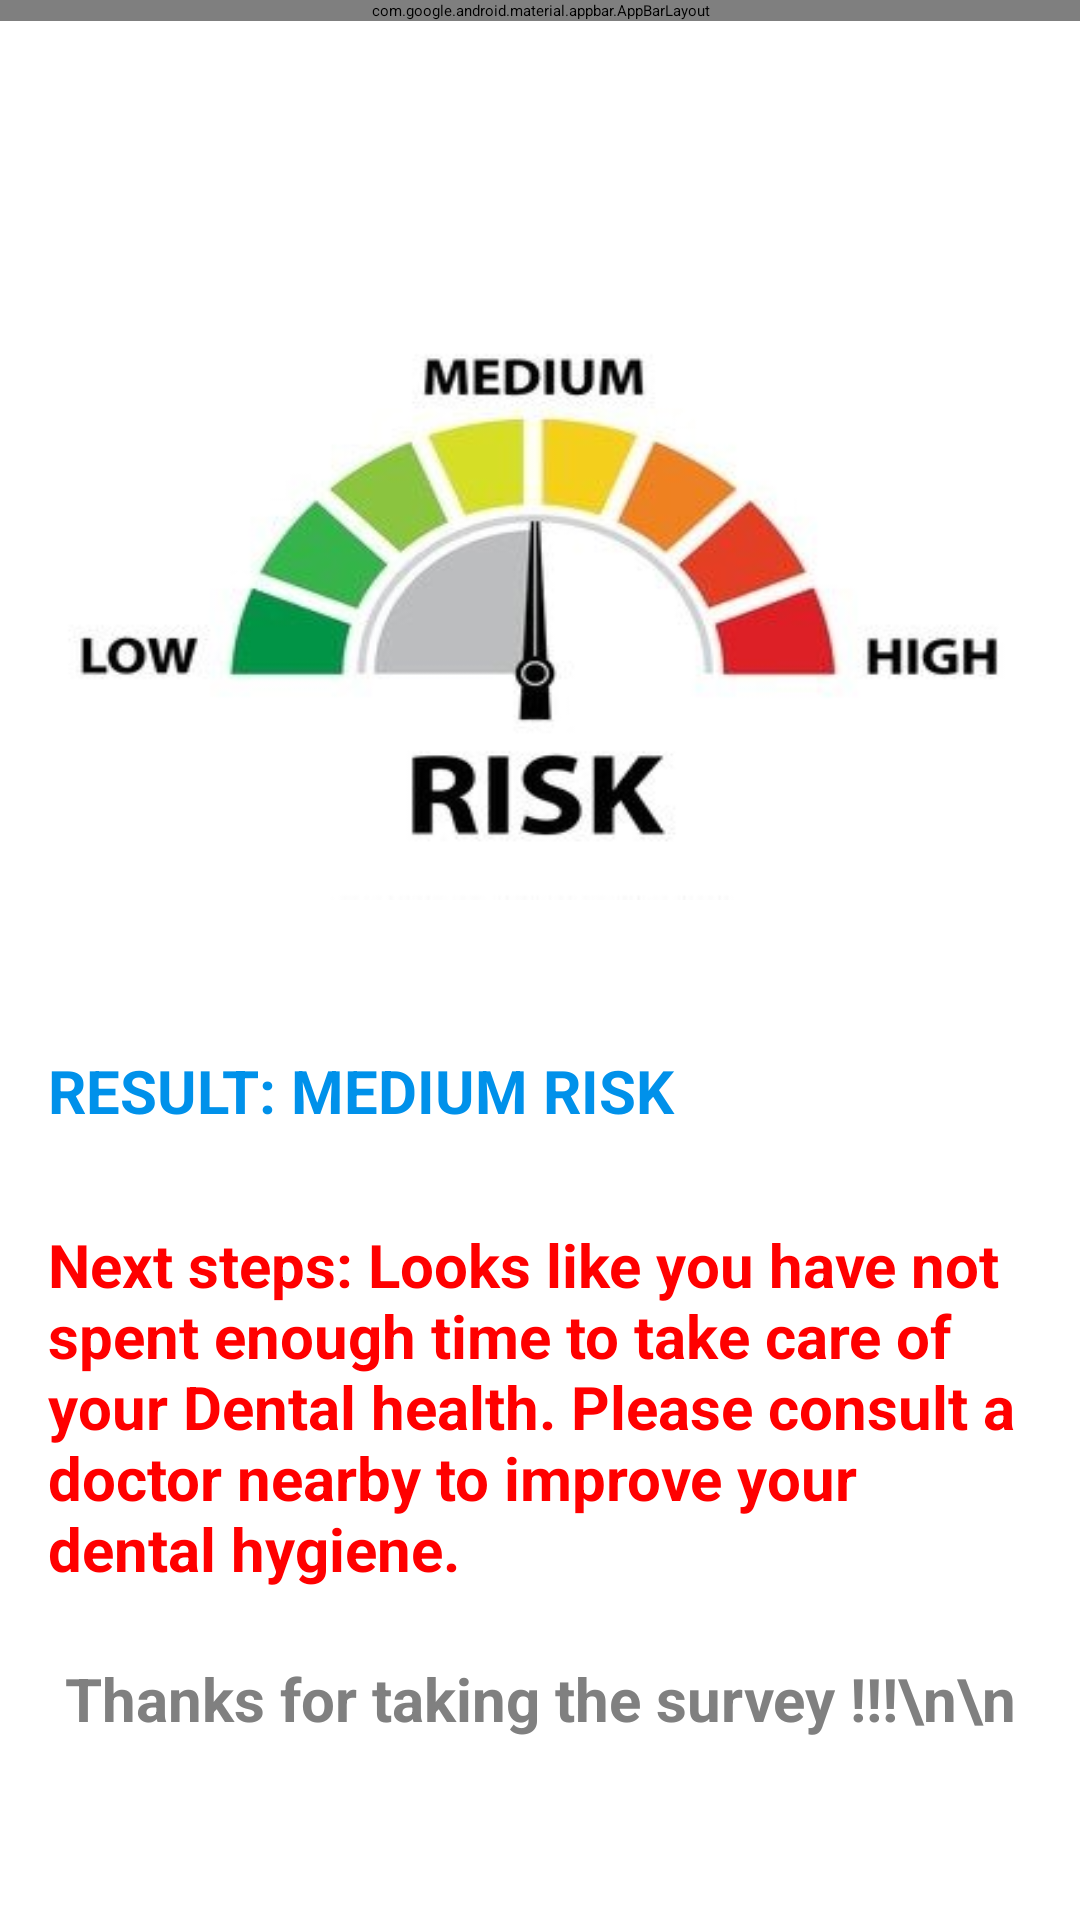

Android layout source for this screen:
<!-- AndroidManifest.xml: activity theme Theme.SampleApp.NoActionBar -->
<!-- res/layout/results.xml -->
<?xml version="1.0" encoding="utf-8"?>
<androidx.coordinatorlayout.widget.CoordinatorLayout
    xmlns:android="http://schemas.android.com/apk/res/android"
    xmlns:app="http://schemas.android.com/apk/res-auto"
    xmlns:tools="http://schemas.android.com/tools"
    android:layout_width="match_parent"
    android:layout_height="match_parent"
    tools:context=".ResultsActivity">

    <com.google.android.material.appbar.AppBarLayout
        android:layout_height="wrap_content"
        android:layout_width="match_parent"
        android:theme="@style/Theme.SampleApp.AppBarOverlay">

        <androidx.appcompat.widget.Toolbar
            android:id="@+id/toolbar"
            android:layout_width="match_parent"
            android:layout_height="?attr/actionBarSize"
            android:background="?attr/colorPrimary"
            app:popupTheme="@style/Theme.SampleApp.PopupOverlay" />

    </com.google.android.material.appbar.AppBarLayout>




    <ImageView
        android:id="@+id/riskImage"
        android:layout_width="match_parent"
        android:layout_height="200dp"

        android:layout_marginTop="100dp"
        android:paddingLeft="@dimen/activity_horizontal_margin"
        android:paddingRight="@dimen/activity_horizontal_margin"
        android:scaleType="fitXY"
        android:src="@drawable/medium_risk"
        app:layout_constraintLeft_toLeftOf="parent"
        app:layout_constraintRight_toRightOf="parent"
        app:layout_constraintTop_toBottomOf="@id/result" />

    <TextView
        android:id="@+id/result"
        android:layout_width="match_parent"
        android:layout_height="wrap_content"

        android:layout_marginTop="350dp"
        android:paddingLeft="@dimen/activity_horizontal_margin"
        android:paddingRight="@dimen/activity_horizontal_margin"
        android:paddingBottom="8dp"

        android:text="RESULT: MEDIUM RISK"
        android:textColor="#0091EA"
        android:textSize="20sp"


        android:textStyle="bold"
        app:layout_constraintBottom_toTopOf="@id/description"
        app:layout_constraintLeft_toLeftOf="parent"
        app:layout_constraintRight_toRightOf="parent"
        app:layout_constraintTop_toBottomOf="@id/riskImage" />


    <LinearLayout xmlns:android="http://schemas.android.com/apk/res/android"
        android:layout_width="match_parent"
        android:layout_height="match_parent"
        android:orientation="vertical"
        android:paddingTop="8dp"
        android:paddingBottom="8dp">

    <TextView
        android:id="@+id/description"
        android:layout_width="match_parent"
        android:layout_height="wrap_content"

        android:layout_marginTop="400dp"
        android:paddingLeft="@dimen/activity_horizontal_margin"
        android:paddingRight="@dimen/activity_horizontal_margin"
        android:paddingBottom="8dp"

        android:text="Next steps: Looks like you have not spent enough time to take care of your Dental health. Please consult a doctor nearby to improve your dental hygiene. "
        android:textColor="#FF0000"
        android:textSize="20sp"

        android:textStyle="bold"
        app:layout_constraintBottom_toTopOf="@id/thanks"
        app:layout_constraintLeft_toLeftOf="parent"
        app:layout_constraintRight_toRightOf="parent"
        app:layout_constraintTop_toBottomOf="@id/result" />

    <TextView
        android:id="@+id/thanks"
        android:layout_width="match_parent"
        android:layout_height="wrap_content"
        android:layout_below="@id/result"
        android:layout_marginTop="15dp"
        android:paddingLeft="@dimen/activity_horizontal_margin"
        android:paddingRight="@dimen/activity_horizontal_margin"
        android:paddingBottom="8dp"

        android:text="Thanks for taking the survey !!!\n\n"
        android:textColor="#808080"
        android:textSize="20sp"
        android:gravity="center"

        android:textStyle="bold" />
    </LinearLayout>

</androidx.coordinatorlayout.widget.CoordinatorLayout>
<!-- resources referenced by this layout -->
<resources>
  <dimen name="activity_horizontal_margin">16dp</dimen>
  <!-- drawable medium_risk: jpeg bitmap (drawable, 11664 bytes) -->
  <style name="Theme.SampleApp.AppBarOverlay" parent="ThemeOverlay.AppCompat.Dark.ActionBar" />
  <style name="Theme.SampleApp.PopupOverlay" parent="ThemeOverlay.AppCompat.Light" />
  <style name="Theme.SampleApp.NoActionBar">
          <item name="windowActionBar">false</item>
          <item name="windowNoTitle">true</item>
      </style>
</resources>
